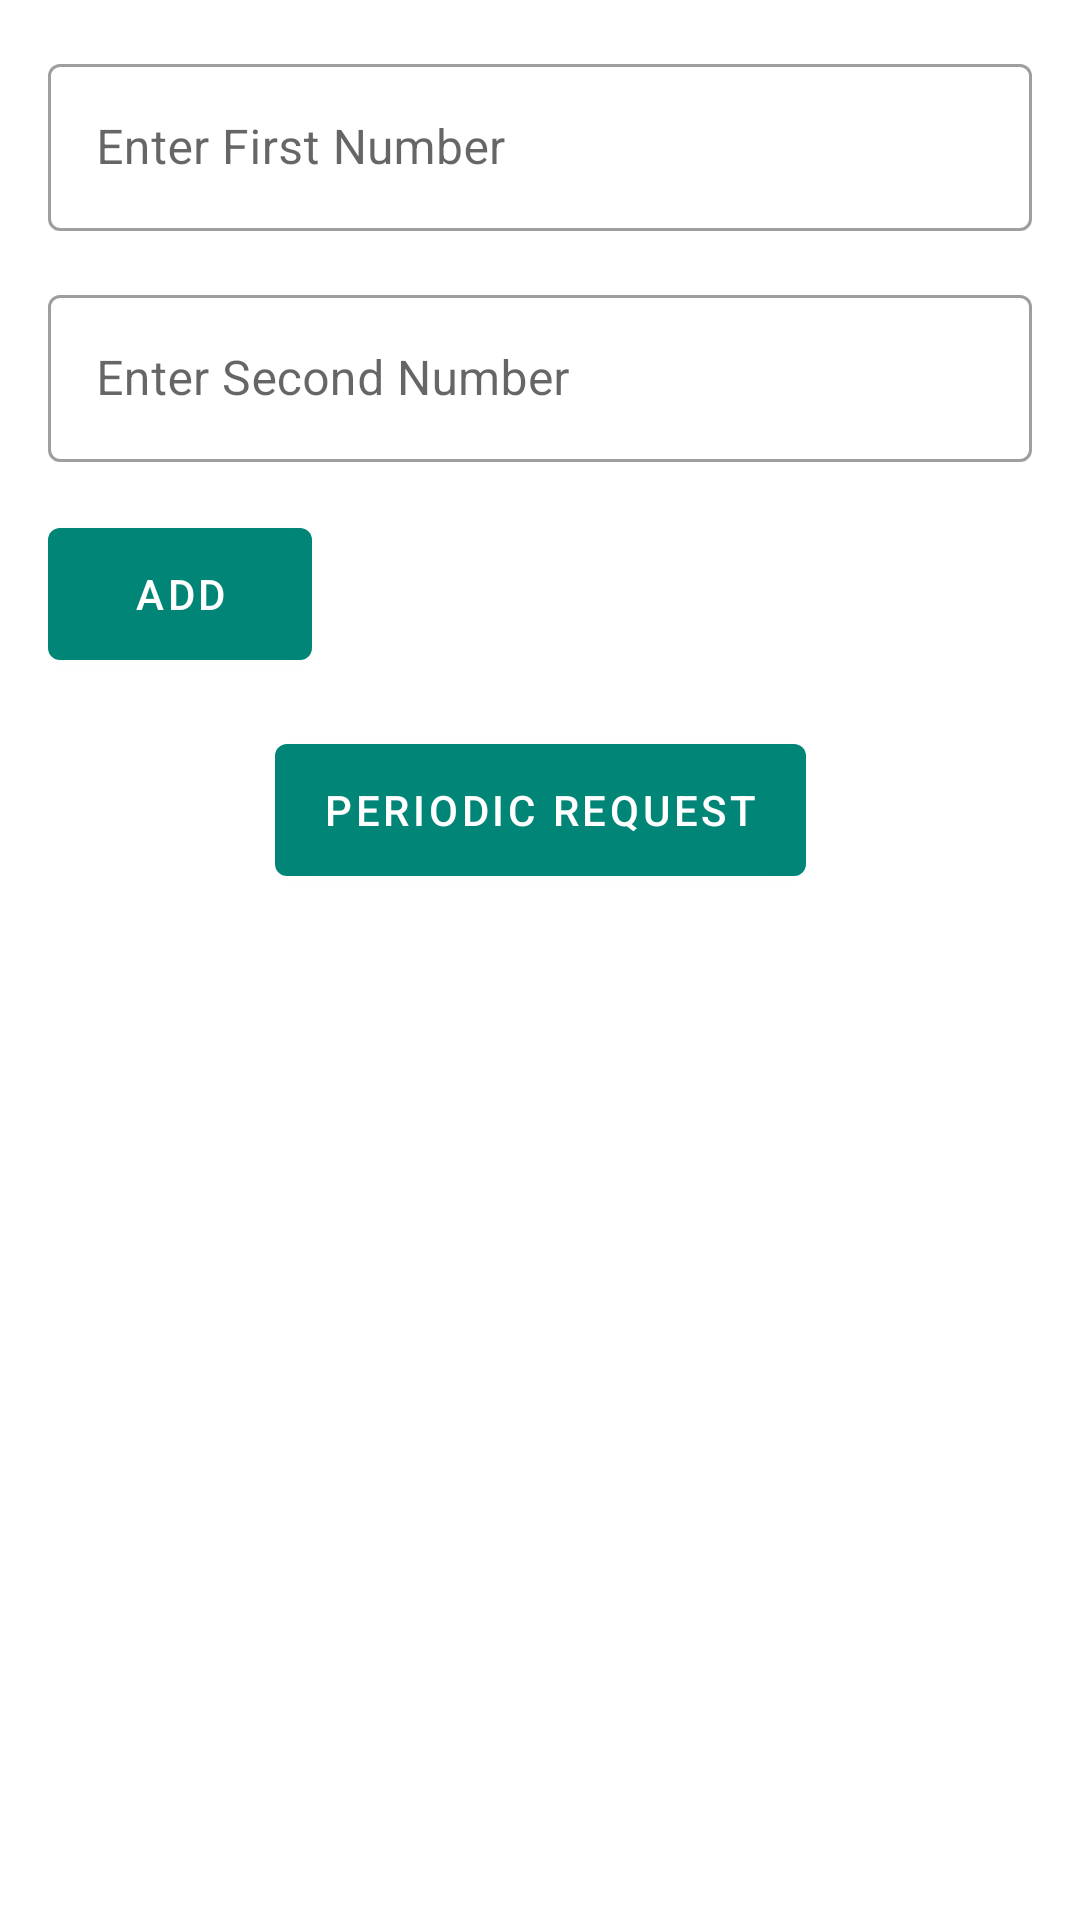

Layout XML and referenced resources for this Android screen:
<!-- AndroidManifest.xml: application theme AppTheme -->
<!-- res/layout/fragment_work.xml -->
<?xml version="1.0" encoding="utf-8"?>
<androidx.constraintlayout.widget.ConstraintLayout xmlns:android="http://schemas.android.com/apk/res/android"
        xmlns:app="http://schemas.android.com/apk/res-auto"
        xmlns:tools="http://schemas.android.com/tools"
        android:layout_width="match_parent"
        android:layout_height="match_parent"
        android:padding="@dimen/txt_dimen_16"
        tools:context=".ui.fragments.workmanager.WorkFragment">

    <com.google.android.material.textfield.TextInputLayout
            android:id="@+id/tilFirstNo"
            style="@style/OutlinedTextLabel"
            android:layout_width="match_parent"
            android:layout_height="wrap_content"
            android:layout_marginBottom="@dimen/dimen_16"
            app:layout_constraintTop_toTopOf="parent"
            app:layout_constraintVertical_chainStyle="packed">

        <com.google.android.material.textfield.TextInputEditText
                android:id="@+id/edtFirstNo"
                android:layout_width="match_parent"
                android:layout_height="wrap_content"
                android:hint="@string/firstNo"
                android:imeOptions="actionNext"
                android:inputType="number"
                android:textColor="@color/black" />

    </com.google.android.material.textfield.TextInputLayout>

    <com.google.android.material.textfield.TextInputLayout
            android:id="@+id/tilSecNo"
            style="@style/OutlinedTextLabel"
            android:layout_width="match_parent"
            android:layout_height="wrap_content"
            android:layout_marginTop="@dimen/dimen_16"
            app:layout_constraintTop_toBottomOf="@+id/tilFirstNo">

        <com.google.android.material.textfield.TextInputEditText
                android:id="@+id/edtSecNo"
                android:layout_width="match_parent"
                android:layout_height="wrap_content"
                android:hint="@string/secNo"
                android:imeOptions="actionDone"
                android:inputType="number"
                android:textColor="@color/black" />

    </com.google.android.material.textfield.TextInputLayout>

    <com.google.android.material.button.MaterialButton
            android:id="@+id/btnAdd"
            android:layout_width="wrap_content"
            android:layout_height="@dimen/dimen_56"
            android:layout_marginTop="@dimen/dimen_16"
            android:text="@string/add"
            app:layout_constraintStart_toStartOf="parent"
            app:layout_constraintTop_toBottomOf="@+id/tilSecNo" />

    <androidx.appcompat.widget.AppCompatTextView
            android:id="@+id/resultText"
            android:layout_width="wrap_content"
            android:layout_height="wrap_content"
            app:layout_constraintBottom_toBottomOf="@+id/btnAdd"
            app:layout_constraintEnd_toEndOf="parent"
            app:layout_constraintTop_toTopOf="@+id/btnAdd" />

    <com.google.android.material.button.MaterialButton
            android:id="@+id/btnPeriodic"
            android:layout_width="wrap_content"
            android:layout_height="@dimen/dimen_56"
            android:layout_marginTop="@dimen/dimen_16"
            android:text="@string/periodic"
            app:layout_constraintEnd_toEndOf="parent"
            app:layout_constraintStart_toStartOf="parent"
            app:layout_constraintTop_toBottomOf="@+id/btnAdd" />

</androidx.constraintlayout.widget.ConstraintLayout>
<!-- resources referenced by this layout -->
<resources>
  <color name="black">#000000</color>
  <dimen name="dimen_16">16dp</dimen>
  <dimen name="dimen_56">56dp</dimen>
  <dimen name="txt_dimen_16">16sp</dimen>
  <string name="add">Add</string>
  <string name="firstNo">Enter First Number</string>
  <string name="periodic">Periodic Request</string>
  <string name="secNo">Enter Second Number</string>
  <style name="OutlinedTextLabel" parent="Widget.MaterialComponents.TextInputLayout.OutlinedBox">
          <item name="android:textSize">@dimen/txt_dimen_20</item>
      </style>
  <style name="AppTheme" parent="Theme.MaterialComponents.Light.NoActionBar">
          
          <item name="colorPrimary">@color/colorPrimary</item>
          <item name="colorPrimaryDark">@color/colorPrimaryDark</item>
          <item name="colorAccent">@color/colorAccent</item>
          <item name="buttonStyle">@style/btn</item>
  
      </style>
  <dimen name="txt_dimen_20">20sp</dimen>
  <color name="colorPrimary">#008577</color>
  <color name="colorPrimaryDark">#00574b</color>
  <color name="colorAccent">#4cb5a6</color>
  <style name="btn" parent="Widget.MaterialComponents.Button">
          <item name="android:paddingTop">@dimen/dimen_20</item>
          <item name="android:paddingBottom">@dimen/dimen_20</item>
          <item name="android:textColor">@color/white</item>
  
      </style>
  <dimen name="dimen_20">20dp</dimen>
  <color name="white">#FFFFFF</color>
</resources>
